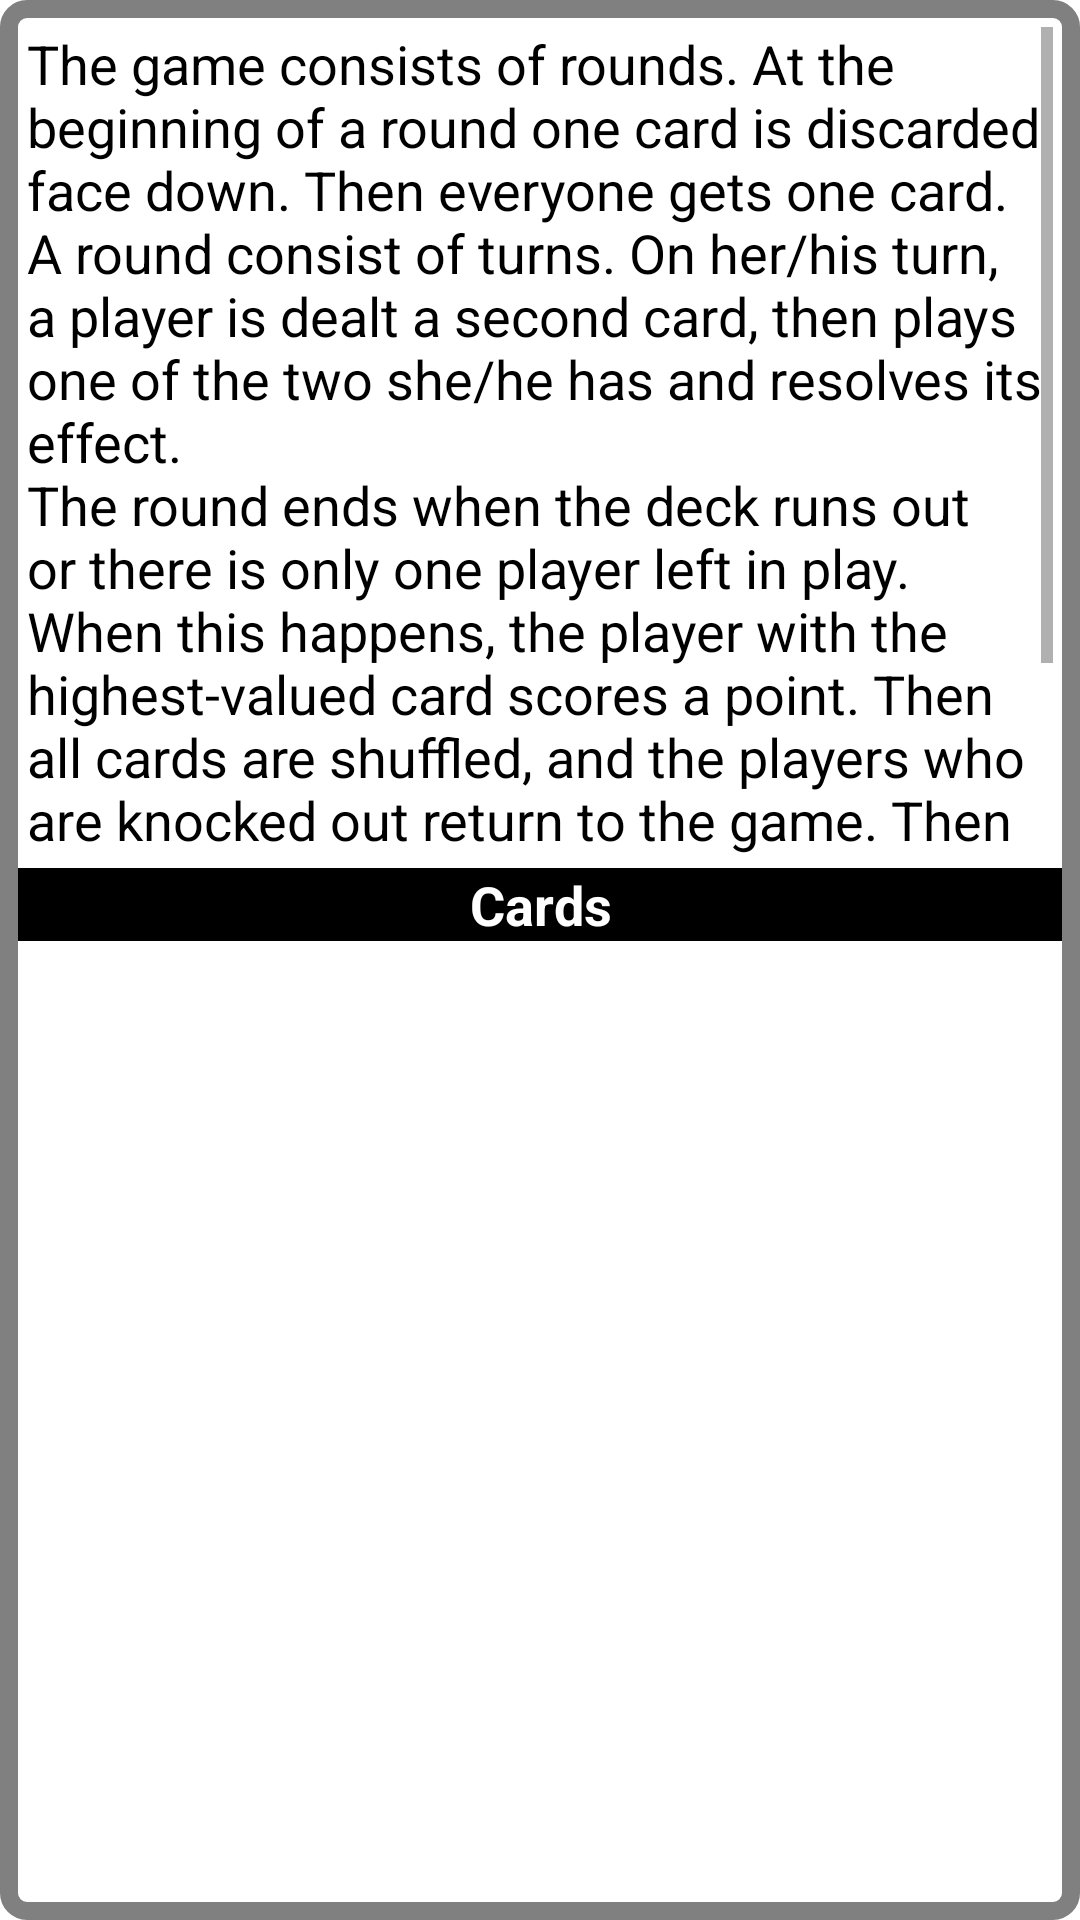

Reconstruct the res/layout file that produces this screen, plus the resources it refers to.
<!-- AndroidManifest.xml: application theme Theme.Ac -->
<!-- res/layout/dialog_game_rules.xml -->
﻿<?xml version="1.0" encoding="utf-8"?>
<LinearLayout xmlns:android="http://schemas.android.com/apk/res/android"
    android:layout_width="match_parent"
    android:layout_height="wrap_content"
    android:background="@drawable/rounded_back"
    android:orientation="vertical">

    <TextView
        android:id="@+id/text_view_game_rules"
        android:layout_width="match_parent"
        android:layout_height="0dp"
        android:layout_weight="45"
        android:padding="@dimen/game_rules_dialog_padding"
        android:scrollbars="vertical"
        android:text="@string/game_description"
        android:textColor="?colorPrimary"
        android:textSize="@dimen/game_rules_text_size" />

    <LinearLayout
        android:layout_width="match_parent"
        android:layout_height="0dp"
        android:layout_weight="55"
        android:orientation="vertical">

        <TextView
            android:layout_width="match_parent"
            android:layout_height="wrap_content"
            android:layout_marginTop="1dp"
            android:background="?colorPrimary"
            android:gravity="center"
            android:paddingHorizontal="@dimen/game_rules_dialog_padding"
            android:text="@string/label_cards"
            android:textColor="?colorOnPrimary"
            android:textSize="@dimen/dialog_separator_label_text_size"
            android:textStyle="bold" />

        <androidx.recyclerview.widget.RecyclerView
            android:id="@+id/recycler_cards"
            android:layout_width="match_parent"
            android:layout_height="wrap_content"
            android:layout_marginBottom="2dp"
            android:padding="@dimen/game_rules_dialog_padding" />
    </LinearLayout>
</LinearLayout>
<!-- resources referenced by this layout -->
<resources>
  <dimen name="dialog_separator_label_text_size">18sp</dimen>
  <dimen name="game_rules_dialog_padding">3dp</dimen>
  <dimen name="game_rules_text_size">18sp</dimen>
  <!-- drawable rounded_back (drawable) -->
  ﻿<shape xmlns:android="http://schemas.android.com/apk/res/android"
      android:shape="rectangle">
  
      <solid android:color="?colorOnPrimary" />
  
      <stroke
          android:width="@dimen/default_corner_radius"
          android:color="@color/card_background" />
  
      <padding
          android:bottom="@dimen/default_corner_radius"
          android:left="@dimen/default_corner_radius"
          android:right="@dimen/default_corner_radius"
          android:top="@dimen/default_corner_radius" />
  
      <corners android:radius="@dimen/default_corner_radius" />
  
  </shape>
  <string name="game_description">"The game consists of rounds. At the beginning of a round one card is discarded face down. Then everyone gets one card.
  A round consist of turns. On her/his turn, a player is dealt a second card, then plays one of the two she/he has and resolves its effect.
  The round ends when the deck runs out or there is only one player left in play. When this happens, the player with the highest-valued card scores a point. Then all cards are shuffled, and the players who are knocked out return to the game. Then the steps described so far are repeated.
  To win the game, you need to score 8 points minus the number of players.
  Select a card to view its description."</string>
  <string name="label_cards">Cards</string>
  <style name="Theme.Ac" parent="Theme.MaterialComponents.DayNight.NoActionBar">
          
          <item name="colorPrimary">@color/black</item>
          <item name="colorPrimaryVariant">@color/grey_light</item>
          <item name="colorOnPrimary">@color/white</item>
          
          <item name="colorSecondary">@color/purple_light</item>
          <item name="colorSecondaryVariant">@color/blue_light</item>
          <item name="colorOnSecondary">@color/black</item>
          
          <item name="android:statusBarColor" tools:targetApi="l">?attr/colorPrimaryVariant</item>
          
          <item name="materialButtonStyle">@style/Widget.Ac.Button</item>
      </style>
  <dimen name="default_corner_radius">6dp</dimen>
  <color name="card_background">#808080</color>
  <color name="black">#FF000000</color>
  <color name="grey_light">#C8C8C8</color>
  <color name="white">#FFFFFFFF</color>
  <color name="purple_light">#9575CD</color>
  <color name="blue_light">#7986CB</color>
  <style name="Widget.Ac.Button" parent="Widget.MaterialComponents.Button">
          <item name="android:insetBottom">0dp</item>
          <item name="android:insetTop">0dp</item>
          <item name="android:textColor">@color/black</item>
          <item name="backgroundTint">@color/white</item>
      </style>
</resources>
